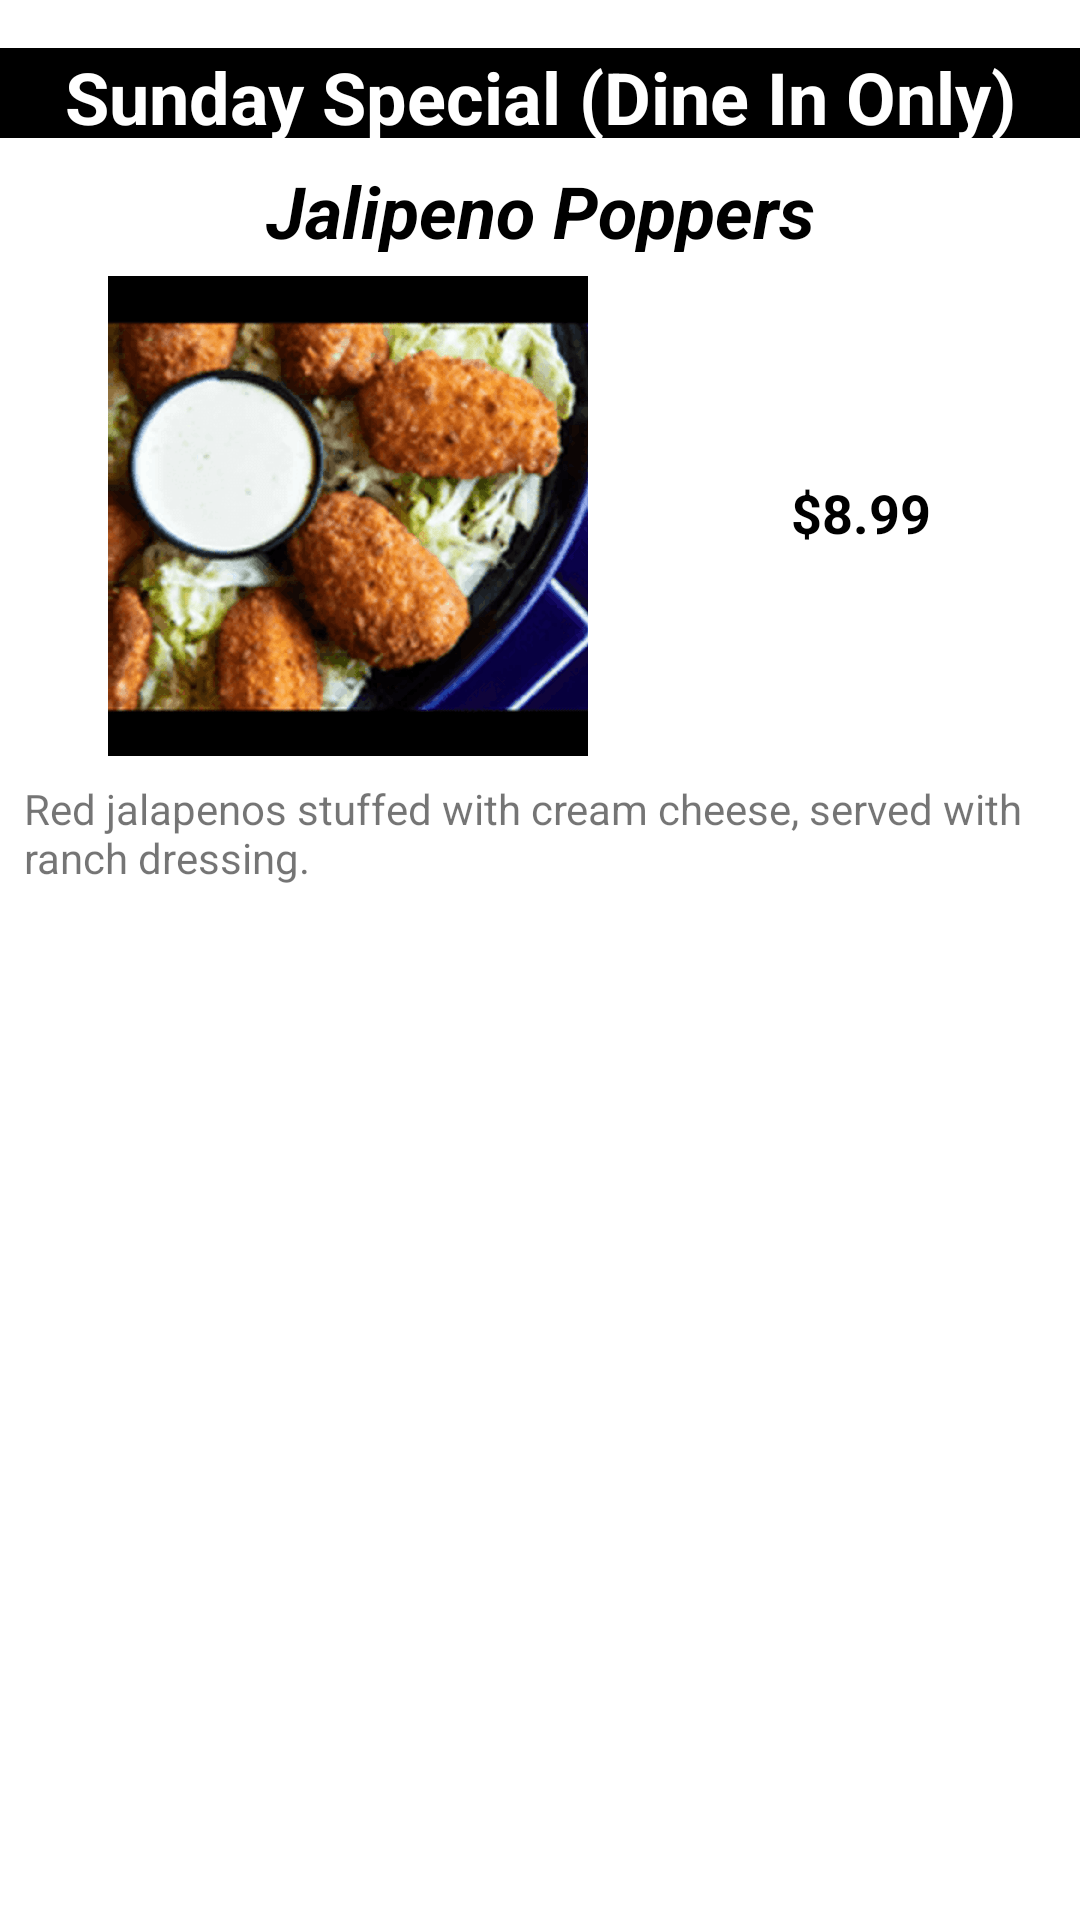

Layout XML and referenced resources for this Android screen:
<!-- AndroidManifest.xml: application theme Theme.DigiPizza -->
<!-- res/layout/sunday_special_layout.xml -->
<?xml version="1.0" encoding="utf-8"?>
<layout xmlns:android="http://schemas.android.com/apk/res/android"
    xmlns:app="http://schemas.android.com/apk/res-auto"
    xmlns:tools="http://schemas.android.com/tools">

    <androidx.constraintlayout.widget.ConstraintLayout
        android:layout_width="match_parent"
        android:layout_height="wrap_content">

        <TextView
            android:id="@+id/textView2"
            android:layout_width="0dp"
            android:layout_height="30dp"
            android:layout_marginTop="16dp"
            android:background="#000000"
            android:gravity="center"
            android:text="@string/sunday_layout_title"
            android:textAlignment="center"
            android:textColor="#FFFFFF"
            android:textSize="24sp"
            android:textStyle="bold"
            app:layout_constraintEnd_toEndOf="parent"
            app:layout_constraintStart_toStartOf="parent"
            app:layout_constraintTop_toTopOf="parent" />

        <TextView
            android:id="@+id/textView4"
            android:layout_width="0dp"
            android:layout_height="30dp"
            android:layout_marginTop="8dp"
            android:gravity="center"
            android:text="@string/sunday_item_name"
            android:textAlignment="center"
            android:textColor="#000000"
            android:textSize="24sp"
            android:textStyle="bold|italic"
            app:layout_constraintEnd_toEndOf="parent"
            app:layout_constraintStart_toStartOf="parent"
            app:layout_constraintTop_toBottomOf="@+id/textView2" />

        <androidx.constraintlayout.widget.Guideline
            android:id="@+id/guideline2"
            android:layout_width="wrap_content"
            android:layout_height="wrap_content"
            android:orientation="horizontal" />

        <TextView
            android:id="@+id/textView6"
            android:layout_width="0dp"
            android:layout_height="wrap_content"
            android:layout_marginStart="8dp"
            android:layout_marginTop="8dp"
            android:layout_marginEnd="8dp"
            android:text="@string/jalapeno_poppers_description"
            android:textAlignment="textStart"
            android:textSize="14sp"
            app:layout_constraintEnd_toEndOf="parent"
            app:layout_constraintStart_toStartOf="parent"
            app:layout_constraintTop_toBottomOf="@+id/imageView3" />

        <androidx.constraintlayout.widget.Barrier
            android:layout_width="wrap_content"
            android:layout_height="wrap_content"
            app:barrierDirection="top" />

        <ImageView
            android:id="@+id/imageView3"
            android:layout_width="wrap_content"
            android:layout_height="wrap_content"
            android:layout_marginStart="8dp"
            android:layout_marginTop="8dp"
            android:layout_marginEnd="8dp"
            app:layout_constraintEnd_toStartOf="@+id/guideline6"
            app:layout_constraintHorizontal_bias="0.611"
            app:layout_constraintStart_toStartOf="parent"
            app:layout_constraintTop_toBottomOf="@+id/textView4"
            app:srcCompat="@drawable/jalapeno_poppers"/>

        <TextView
            android:id="@+id/textView9"
            android:layout_width="126dp"
            android:layout_height="39dp"
            android:layout_marginStart="8dp"
            android:layout_marginTop="8dp"
            android:layout_marginEnd="8dp"
            android:layout_marginBottom="8dp"
            android:gravity="center"
            android:text="@string/sunday_item_price"
            android:textAlignment="center"
            android:textColor="#000000"
            android:textSize="18sp"
            android:textStyle="bold"
            app:layout_constraintBottom_toTopOf="@+id/textView6"
            app:layout_constraintEnd_toEndOf="@+id/textView6"
            app:layout_constraintStart_toStartOf="@+id/guideline6"
            app:layout_constraintTop_toBottomOf="@+id/textView4"
            app:layout_constraintVertical_bias="0.489" />

        <androidx.constraintlayout.widget.Guideline
            android:id="@+id/guideline6"
            android:layout_width="wrap_content"
            android:layout_height="wrap_content"
            android:orientation="vertical"
            app:layout_constraintGuide_begin="222dp" />

    </androidx.constraintlayout.widget.ConstraintLayout>
</layout>
<!-- resources referenced by this layout -->
<resources>
  <!-- drawable jalapeno_poppers: png bitmap (drawable-hdpi, 33949 bytes) -->
  <string name="jalapeno_poppers_description">Red jalapenos stuffed with cream cheese, served with ranch dressing.</string>
  <string name="sunday_item_name">Jalipeno Poppers</string>
  <string name="sunday_item_price">$8.99</string>
  <string name="sunday_layout_title">Sunday Special (Dine In Only)</string>
  <style name="Theme.DigiPizza" parent="Theme.MaterialComponents.DayNight.DarkActionBar">
          
          <item name="colorPrimary">@color/black</item>
          <item name="colorPrimaryVariant">@color/black</item>
          <item name="colorOnPrimary">@color/white</item>
          
  
  
  
  
          <item name="android:statusBarColor" tools:targetApi="l">?attr/colorPrimaryVariant</item>
          
      </style>
  <!-- not gathered from this repository: default colours our renderer supplied (Android Studio template values) -->
  <color name="black">#FF000000</color>
  <color name="white">#FFFFFFFF</color>
</resources>
